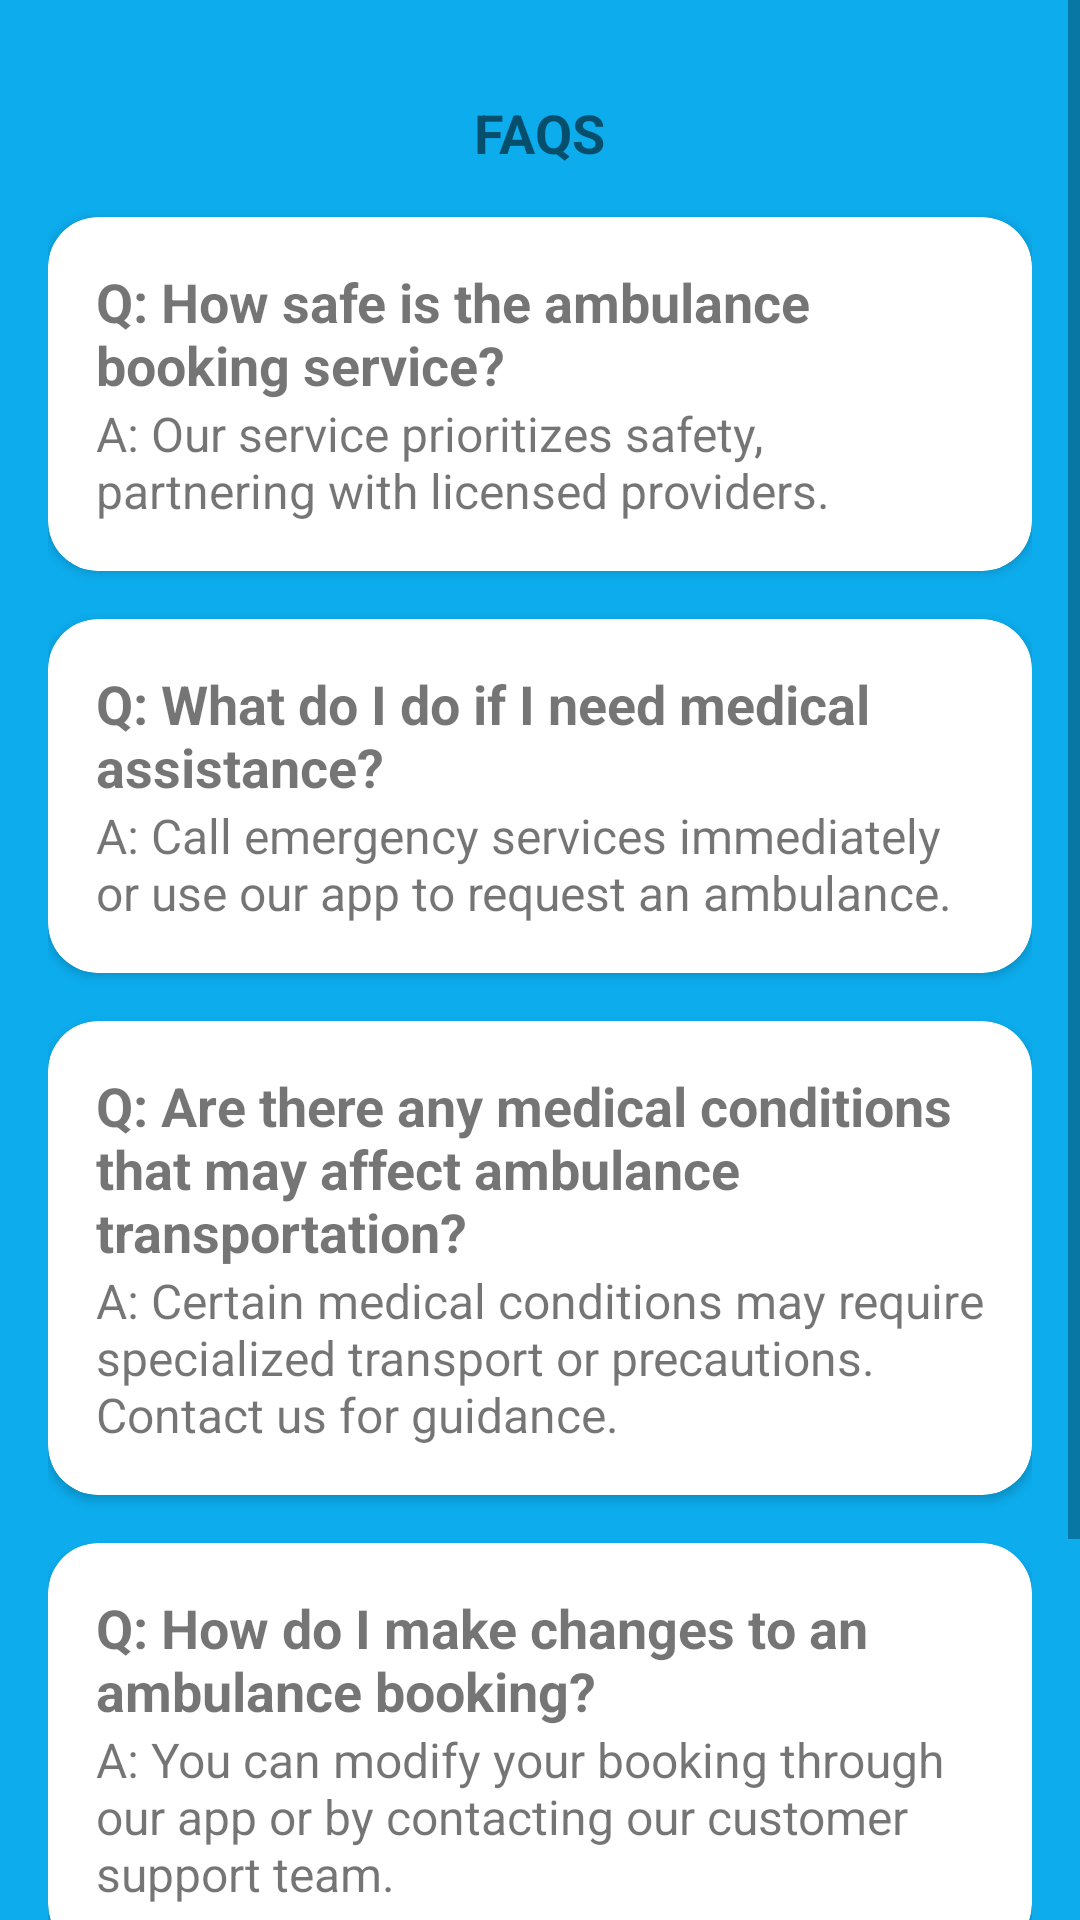

The Android layout XML behind this screen, and the referenced resources:
<!-- AndroidManifest.xml: application theme Theme.RideKaro -->
<!-- res/layout/activity_profilefaqs.xml -->
<ScrollView
    xmlns:android="http://schemas.android.com/apk/res/android"
    android:layout_width="match_parent"
    android:layout_height="match_parent">

    <LinearLayout xmlns:android="http://schemas.android.com/apk/res/android"
        android:layout_width="match_parent"
        android:layout_height="match_parent"
        xmlns:tools="http://schemas.android.com/tools"
        xmlns:app="http://schemas.android.com/apk/res-auto"
        android:orientation="vertical"
        android:background="@color/mainTheme"
        tools:context="com.usama.ridekaro.profilefaqs"
        android:padding="16dp">

        <TextView
            android:id="@+id/faq_head"
            android:layout_width="wrap_content"
            android:layout_height="wrap_content"
            android:text="FAQS"
            android:layout_gravity="center"
            android:layout_margin="16dp"
            android:textSize="18sp"
            android:textStyle="bold" />

        <androidx.cardview.widget.CardView
            android:id="@+id/card1"
            android:layout_width="match_parent"
            android:layout_height="wrap_content"
            android:layout_marginBottom="16dp"
            app:cardCornerRadius="50px"
            android:elevation="2dp">

            <LinearLayout
                android:layout_width="match_parent"
                android:layout_height="wrap_content"
                android:orientation="vertical"
                android:padding="16dp">

                <TextView
                    android:id="@+id/faq_question1"
                    android:layout_width="wrap_content"
                    android:layout_height="wrap_content"
                    android:text="Q: How safe is the ambulance booking service?"
                    android:textSize="18sp"
                    android:textStyle="bold" />

                <TextView
                    android:id="@+id/faq_answer1"
                    android:layout_width="wrap_content"
                    android:layout_height="wrap_content"
                    android:text="A: Our service prioritizes safety, partnering with licensed providers."
                    android:textSize="16sp" />
            </LinearLayout>
        </androidx.cardview.widget.CardView>



        <androidx.cardview.widget.CardView
            android:id="@+id/card2"
            android:layout_width="match_parent"
            android:layout_height="wrap_content"
            android:layout_marginBottom="16dp"
            app:cardCornerRadius="50px"
            android:elevation="2dp">

            <LinearLayout
                android:layout_width="match_parent"
                android:layout_height="wrap_content"
                android:orientation="vertical"
                android:padding="16dp">

                <TextView
                    android:id="@+id/faq_question2"
                    android:layout_width="wrap_content"
                    android:layout_height="wrap_content"
                    android:text="Q: What do I do if I need medical assistance?"
                    android:textSize="18sp"
                    android:textStyle="bold" />

                <TextView
                    android:id="@+id/faq_answer2"
                    android:layout_width="wrap_content"
                    android:layout_height="wrap_content"
                    android:text="A: Call emergency services immediately or use our app to request an ambulance."
                    android:textSize="16sp" />
            </LinearLayout>
        </androidx.cardview.widget.CardView>


        <androidx.cardview.widget.CardView
            android:id="@+id/card3"
            android:layout_width="match_parent"
            android:layout_height="wrap_content"
            android:layout_marginBottom="16dp"
            app:cardCornerRadius="50px"
            android:elevation="2dp">

            <LinearLayout
                android:layout_width="match_parent"
                android:layout_height="wrap_content"
                android:orientation="vertical"
                android:padding="16dp">

                <TextView
                    android:id="@+id/faq_question3"
                    android:layout_width="wrap_content"
                    android:layout_height="wrap_content"
                    android:text="Q: Are there any medical conditions that may affect ambulance transportation?"
                    android:textSize="18sp"
                    android:textStyle="bold" />

                <TextView
                    android:id="@+id/faq_answer3"
                    android:layout_width="wrap_content"
                    android:layout_height="wrap_content"
                    android:text="A: Certain medical conditions may require specialized transport or precautions. Contact us for guidance."
                    android:textSize="16sp" />
            </LinearLayout>
        </androidx.cardview.widget.CardView>


        <androidx.cardview.widget.CardView
            android:id="@+id/card4"
            android:layout_width="match_parent"
            android:layout_height="wrap_content"
            android:layout_marginBottom="16dp"
            app:cardCornerRadius="50px"
            android:elevation="2dp">

            <LinearLayout
                android:layout_width="match_parent"
                android:layout_height="wrap_content"
                android:orientation="vertical"
                android:padding="16dp">


                <TextView
                    android:id="@+id/faq_question4"
                    android:layout_width="wrap_content"
                    android:layout_height="wrap_content"
                    android:text="Q: How do I make changes to an ambulance booking?"
                    android:textSize="18sp"
                    android:textStyle="bold" />

                <TextView
                    android:id="@+id/faq_answer4"
                    android:layout_width="wrap_content"
                    android:layout_height="wrap_content"
                    android:text="A: You can modify your booking through our app or by contacting our customer support team."
                    android:textSize="16sp" />
            </LinearLayout>
        </androidx.cardview.widget.CardView>


        <androidx.cardview.widget.CardView
            android:id="@+id/card5"
            android:layout_width="match_parent"
            android:layout_height="wrap_content"
            android:layout_marginBottom="16dp"
            app:cardCornerRadius="50px"
            android:elevation="2dp">

            <LinearLayout
                android:layout_width="match_parent"
                android:layout_height="wrap_content"
                android:orientation="vertical"
                android:padding="16dp">

                <TextView
                    android:id="@+id/faq_question5"
                    android:layout_width="wrap_content"
                    android:layout_height="wrap_content"
                    android:text="Q: Why is security important in ambulance services?"
                    android:textSize="18sp"
                    android:textStyle="bold" />

                <TextView
                    android:id="@+id/faq_answer5"
                    android:layout_width="wrap_content"
                    android:layout_height="wrap_content"
                    android:text="A: Our service prioritizes safety"
                    android:textSize="16sp" />
            </LinearLayout>
        </androidx.cardview.widget.CardView>




    </LinearLayout>

</ScrollView>
<!-- resources referenced by this layout -->
<resources>
  <color name="mainTheme">#0CACED</color>
  <style name="Theme.RideKaro" parent="Theme.AppCompat.Light.NoActionBar">
          
          <item name="colorPrimary">@color/yellow</item>
          <item name="colorPrimaryVariant">@color/yellow</item>
          <item name="colorOnPrimary">@color/white</item>
          
          <item name="colorSecondary">@color/teal_200</item>
          <item name="colorSecondaryVariant">@color/teal_700</item>
          <item name="colorOnSecondary">@color/black</item>
          
          <item name="android:statusBarColor" tools:targetApi="l">?attr/colorPrimaryVariant</item>
          <item name="bottomSheetDialogTheme">@style/AppBottomSheetDialogTheme</item>
          
      </style>
  <color name="yellow">#0CACED</color>
  <color name="white">#FFFFFFFF</color>
  
  
      /*all colors here*/
  <color name="teal_200">#FF03DAC5</color>
  <color name="teal_700">#FF018786</color>
  <color name="black">#FF000000</color>
  <style name="AppBottomSheetDialogTheme" parent="Theme.Design.Light.BottomSheetDialog">
          <item name="bottomSheetStyle">@style/AppModalStyle</item>
      </style>
  <style name="AppModalStyle" parent="Widget.Design.BottomSheet.Modal">
          <item name="android:background">@drawable/bottom_bg</item>
      </style>
</resources>
